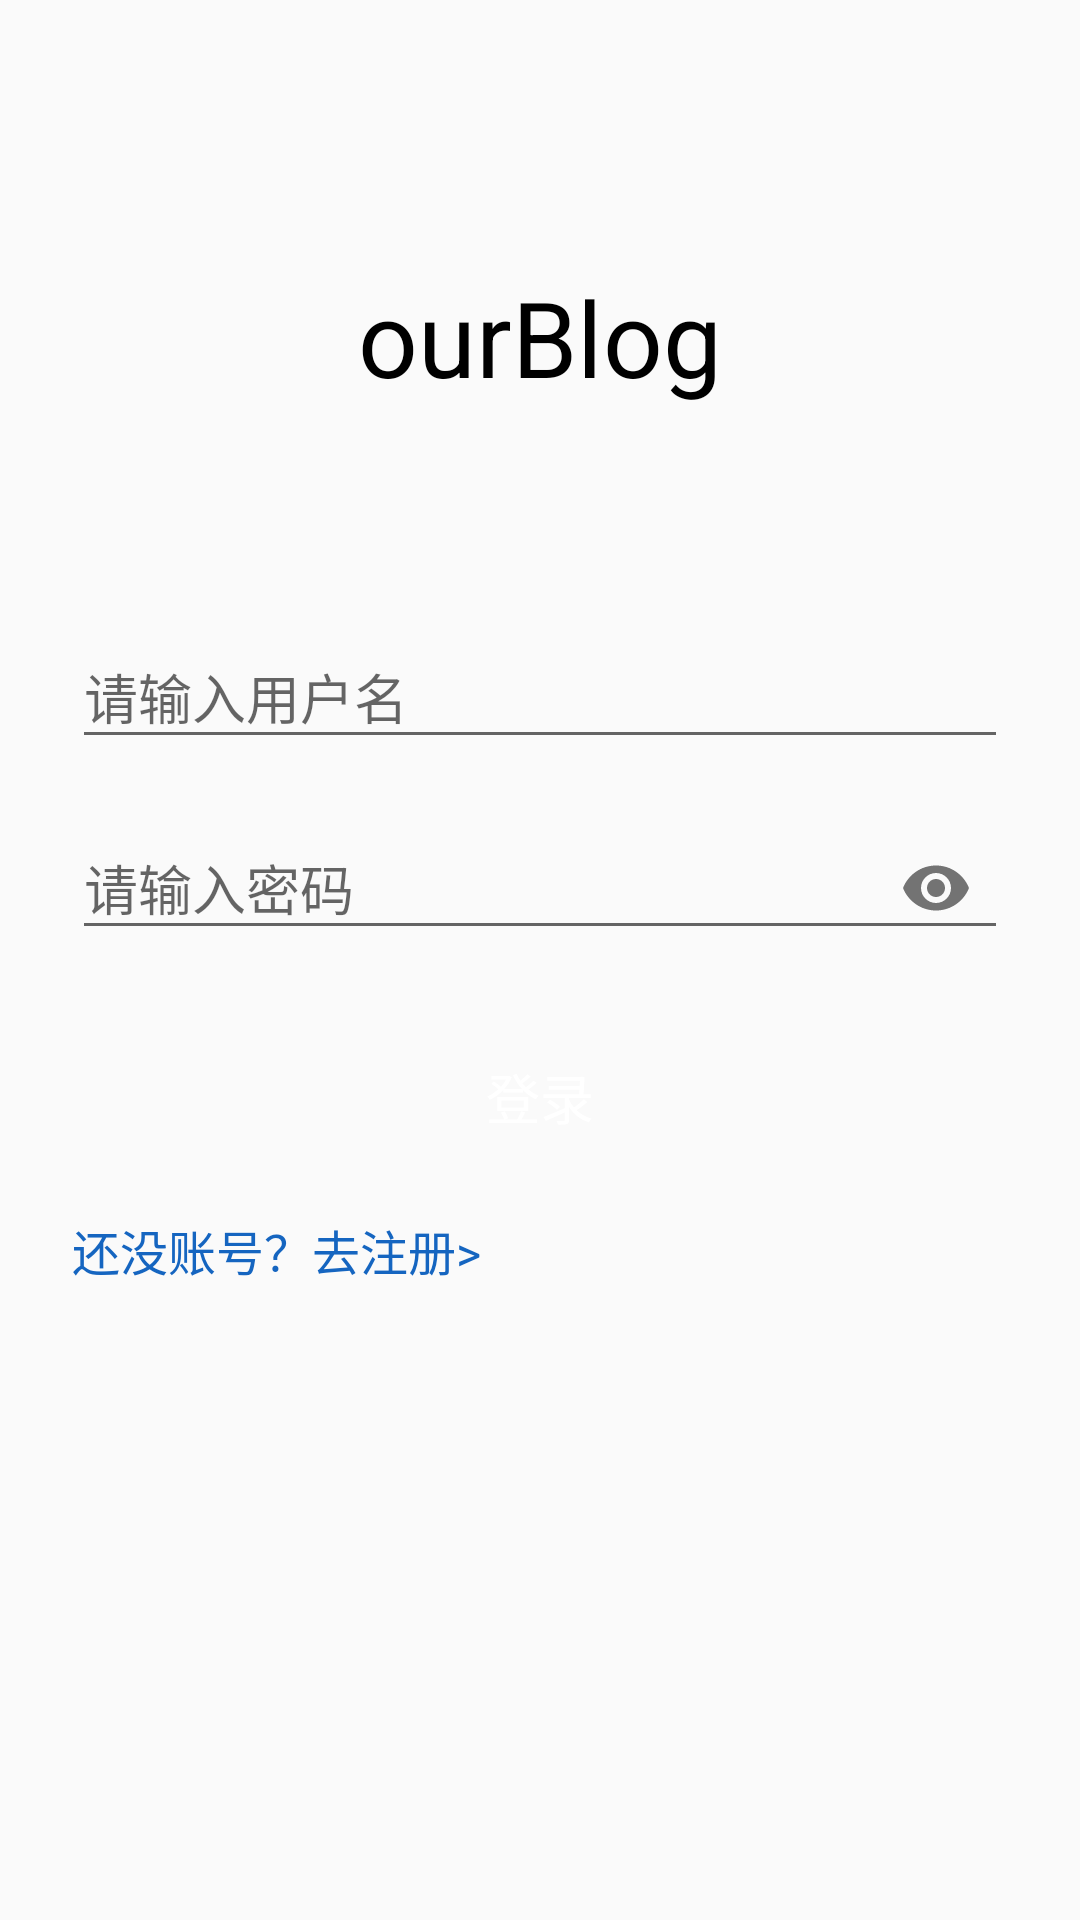

Layout XML and referenced resources for this Android screen:
<!-- AndroidManifest.xml: application theme AppTheme -->
<!-- res/layout/activity_login.xml -->
<?xml version="1.0" encoding="utf-8"?>
<androidx.constraintlayout.widget.ConstraintLayout xmlns:android="http://schemas.android.com/apk/res/android"
    xmlns:app="http://schemas.android.com/apk/res-auto"
    xmlns:tools="http://schemas.android.com/tools"
    android:padding="24dp"
    android:layout_width="match_parent"
    android:layout_height="match_parent"
    tools:context=".view.activity.LoginActivity">

    <ProgressBar
        android:id="@+id/LoginProgressBar"
        style="?android:attr/progressBarStyle"
        android:layout_width="wrap_content"
        android:layout_height="wrap_content"
        android:layout_weight="1"
        android:visibility="gone"
        app:layout_constraintTop_toTopOf="parent"
        app:layout_constraintBottom_toBottomOf="parent"
        app:layout_constraintLeft_toLeftOf="parent"
        app:layout_constraintRight_toRightOf="parent"
        app:layout_constraintVertical_bias="0.45"/>



    <LinearLayout
        android:orientation="horizontal"
        android:layout_width="0.1dp"
        android:layout_height="0.1dp"
        android:id="@+id/center_point"

        app:layout_constraintRight_toRightOf="parent"
        app:layout_constraintLeft_toLeftOf="parent"
        app:layout_constraintTop_toTopOf="parent"
        app:layout_constraintBottom_toBottomOf="parent"/>

    <com.google.android.material.textfield.TextInputLayout
        android:id="@+id/textInputLayout_username"
        android:layout_width="0dp"
        android:layout_height="wrap_content"
        android:layout_marginBottom="8dp"
        app:layout_constraintBottom_toTopOf="@id/textInputLayout_password"
        app:layout_constraintLeft_toLeftOf="parent"
        app:layout_constraintRight_toRightOf="parent">

        <com.google.android.material.textfield.TextInputEditText
            android:id="@+id/textInputEditText_username"
            android:layout_width="match_parent"
            android:layout_height="match_parent"
            android:maxLength="10"
            android:hint="@string/text_in_username"
            android:inputType="text" />

    </com.google.android.material.textfield.TextInputLayout>

    <com.google.android.material.textfield.TextInputLayout
        android:id="@+id/textInputLayout_password"
        android:layout_width="match_parent"
        android:layout_height="wrap_content"
        app:passwordToggleEnabled="true"
        app:layout_constraintBottom_toTopOf="@id/center_point"
        app:layout_constraintLeft_toLeftOf="parent"
        app:layout_constraintRight_toRightOf="parent">

        <com.google.android.material.textfield.TextInputEditText
            android:id="@+id/textInputEditText_password"
            android:layout_width="match_parent"
            android:layout_height="wrap_content"
            android:inputType="textPassword"
            android:hint="@string/text_in_password" />

    </com.google.android.material.textfield.TextInputLayout>


    <TextView
        android:id="@+id/textView_goto_register"
        android:layout_width="wrap_content"
        android:layout_height="wrap_content"
        android:textSize="16sp"
        android:textColor="#1565C0"
        android:text="@string/go_to_register"
        android:layout_marginTop="16dp"
        app:layout_constraintLeft_toLeftOf="@+id/textInputLayout_password"
        app:layout_constraintTop_toBottomOf="@id/button_login"
        />


    <Button
        android:id="@+id/button_login"
        android:layout_width="wrap_content"
        android:layout_height="45dp"
        android:layout_marginTop="24dp"
        android:background="@drawable/shape"
        android:paddingStart="36dp"
        android:paddingEnd="36dp"
        android:paddingBottom="2dp"
        android:text="@string/login"
        android:textColor="#ffffff"
        android:textSize="18sp"
        app:layout_constraintLeft_toLeftOf="parent"
        app:layout_constraintRight_toRightOf="parent"
        app:layout_constraintTop_toBottomOf="@id/textInputLayout_password" />

    <TextView
        android:layout_width="wrap_content"
        android:layout_height="wrap_content"
        android:text="@string/ourblog"
        android:textSize="35sp"
        android:textColor="#000000"
        app:layout_constraintTop_toTopOf="parent"
        app:layout_constraintRight_toRightOf="parent"
        app:layout_constraintLeft_toLeftOf="parent"
        app:layout_constraintBottom_toTopOf="@id/textInputLayout_username"/>

</androidx.constraintlayout.widget.ConstraintLayout>
<!-- resources referenced by this layout -->
<resources>
  <string name="go_to_register">还没账号？去注册&gt;</string>
  <string name="login">登录</string>
  <string name="ourblog">ourBlog</string>
  <string name="text_in_password">请输入密码</string>
  <string name="text_in_username">请输入用户名</string>
  <style name="AppTheme" parent="Theme.AppCompat.Light.NoActionBar">
          
          <item name="colorPrimary">@color/colorPrimary</item>
          <item name="colorPrimaryDark">@color/colorPrimaryDark</item>
          <item name="colorAccent">@color/colorAccent</item>
      </style>
  <!-- not gathered from this repository: default colours our renderer supplied (Android Studio template values) -->
  <color name="colorPrimary">#FF6200EE</color>
  <color name="colorPrimaryDark">#FF3700B3</color>
  <color name="colorAccent">#FF03DAC5</color>
</resources>
